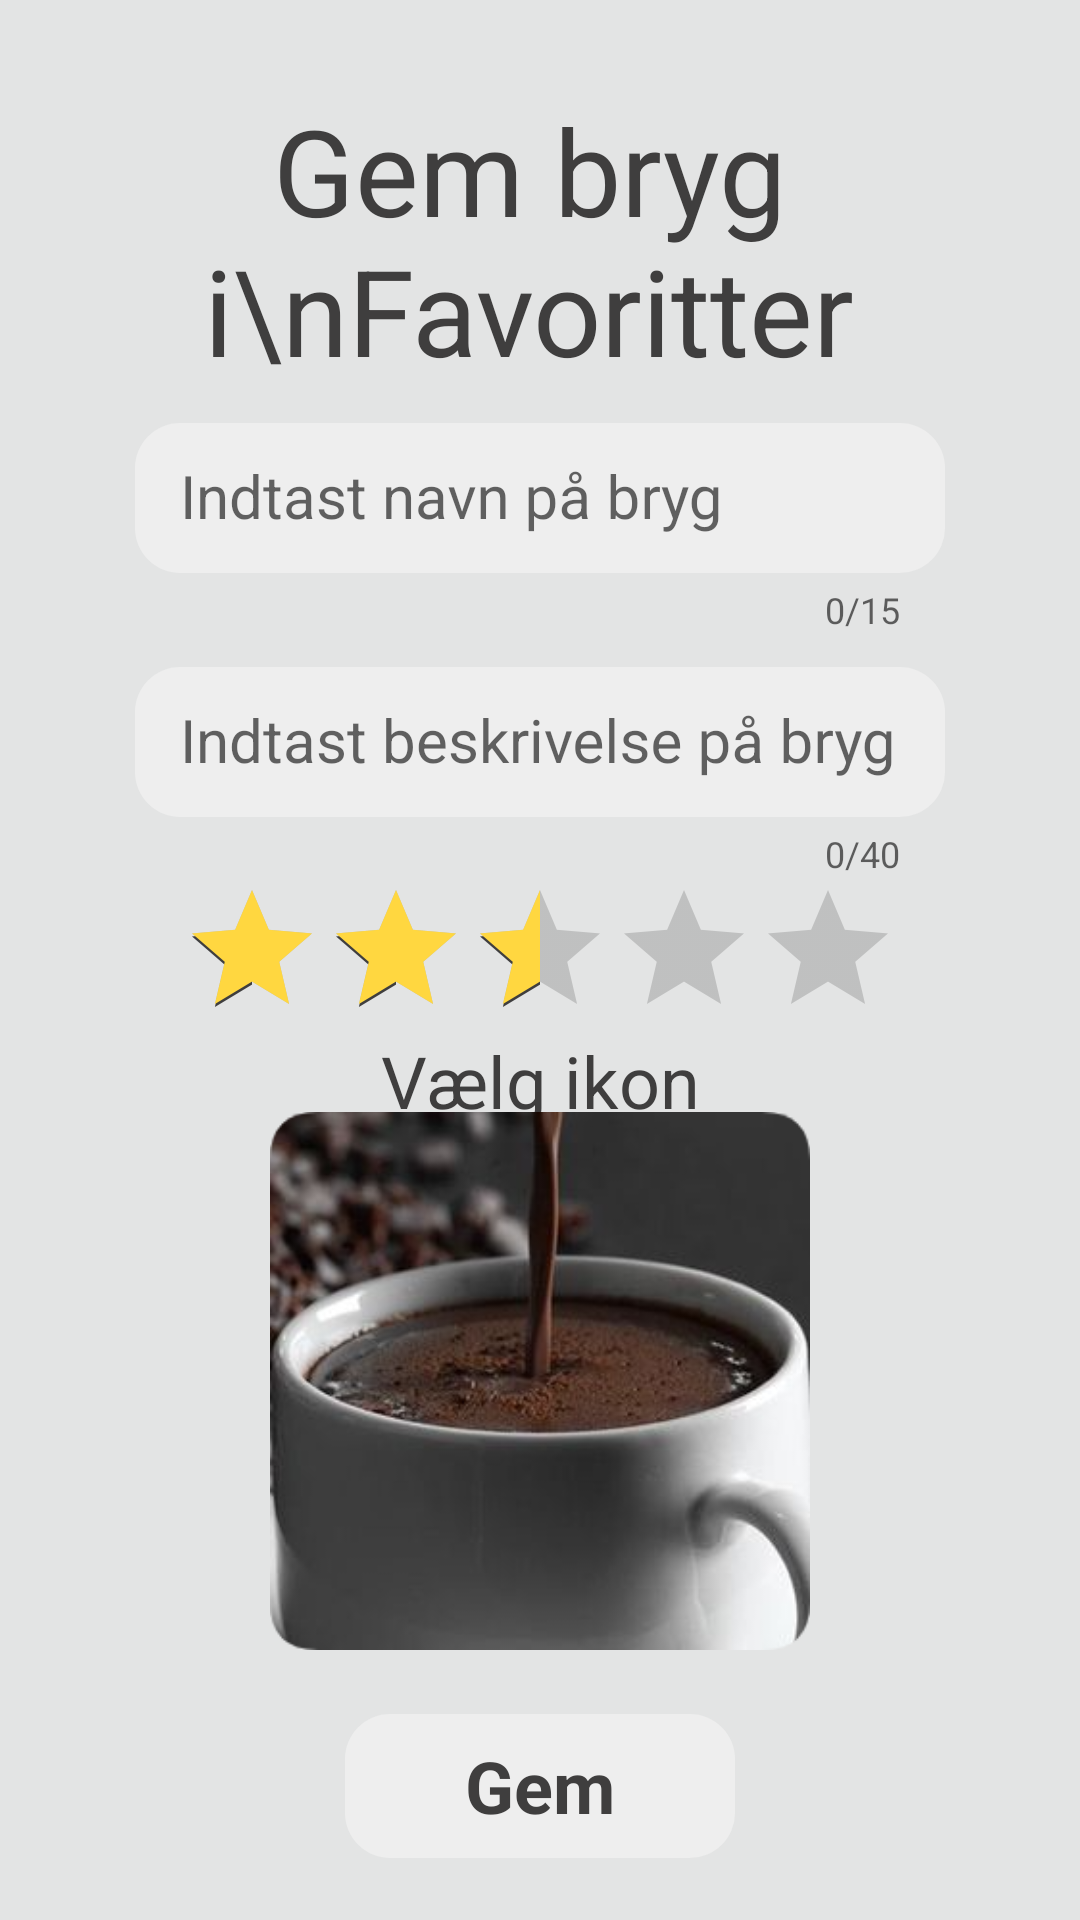

Reconstruct the res/layout file that produces this screen, plus the resources it refers to.
<!-- AndroidManifest.xml: application theme AppTheme -->
<!-- res/layout/fragment_history_add_to_favorites.xml -->
<?xml version="1.0" encoding="utf-8"?>
<androidx.constraintlayout.widget.ConstraintLayout xmlns:android="http://schemas.android.com/apk/res/android"
    xmlns:app="http://schemas.android.com/apk/res-auto"
    xmlns:tools="http://schemas.android.com/tools"
    android:id="@+id/AddToFavConstraint"
    android:layout_width="match_parent"
    android:layout_height="match_parent"
    android:background="@color/BackgroundGrey">

    

    <TextView
        android:id="@+id/pickIconButton"
        android:layout_width="140dp"
        android:layout_height="wrap_content"
        android:onClick="pickIconButtonPushed"
        android:text="@string/choose_icon"
        android:textAlignment="center"
        android:textAppearance="@style/TextAppearance.AppCompat.Body2"
        android:textSize="24sp"
        app:layout_constraintBottom_toTopOf="@+id/pickIconIV"
        app:layout_constraintEnd_toEndOf="parent"
        app:layout_constraintHorizontal_bias="0.5"
        app:layout_constraintStart_toStartOf="parent"
        app:layout_constraintTop_toBottomOf="@+id/ratingBar" />

    <Button
        android:id="@+id/bloomWaterNextButton3"
        android:layout_width="130dp"
        android:layout_height="wrap_content"
        android:background="@drawable/rounded_square"
        android:backgroundTint="@color/Highlight"
        android:onClick="saveToFave"
        android:text="Gem"
        android:textAppearance="@style/TextAppearance.AppCompat.Body2"
        android:textSize="24sp"
        android:textStyle="bold"
        app:layout_constraintBottom_toBottomOf="parent"
        app:layout_constraintEnd_toEndOf="parent"
        app:layout_constraintHorizontal_bias="0.5"
        app:layout_constraintStart_toStartOf="parent"
        app:layout_constraintTop_toBottomOf="@+id/pickIconIV" />
    

    <TextView
        android:id="@+id/saveFaveHeadlineTV"
        android:layout_width="wrap_content"
        android:layout_height="wrap_content"
        android:layout_marginStart="24dp"
        android:layout_marginTop="30dp"
        android:layout_marginEnd="32dp"
        android:gravity="center"
        android:text="Gem bryg i\nFavoritter"
        android:textSize="40sp"
        app:layout_constraintEnd_toEndOf="parent"
        app:layout_constraintStart_toStartOf="parent"
        app:layout_constraintTop_toTopOf="parent" />

<LinearLayout
    android:id="@+id/linLayout"
    android:layout_width="match_parent"
    android:layout_height="wrap_content"
    app:layout_constraintTop_toBottomOf="@id/saveFaveHeadlineTV"
    app:layout_constraintEnd_toEndOf="parent"
    android:orientation="vertical"
    >

    <com.google.android.material.textfield.TextInputLayout
        android:layout_gravity="center"
        android:layout_width="wrap_content"
        android:layout_height="wrap_content"
        app:counterEnabled="true"
        app:counterMaxLength="15"
        android:layout_weight="1"
        android:gravity="center">

        <com.google.android.material.textfield.TextInputEditText
            android:id="@+id/addToFaveNameOfBrewET"
            android:layout_width="270dp"
            android:layout_height="50dp"
            android:padding="15dp"
            android:textSize="20sp"
            android:background="@drawable/rounded_square"
            android:backgroundTint="@color/Highlight"
            android:hint="Indtast navn på bryg"
            >
        </com.google.android.material.textfield.TextInputEditText>

    </com.google.android.material.textfield.TextInputLayout>

    <com.google.android.material.textfield.TextInputLayout
        android:layout_width="wrap_content"
        android:layout_gravity="center"
        android:layout_height="wrap_content"
        app:counterEnabled="true"
        app:counterMaxLength="40"
        android:layout_weight="1"
        android:gravity="center">

        <com.google.android.material.textfield.TextInputEditText
            android:id="@+id/addToFaveDiscripOfBrewET"
            android:layout_width="270dp"
            android:layout_height="50dp"
            android:padding="15dp"
            android:textSize="20sp"
            android:background="@drawable/rounded_square"
            android:backgroundTint="@color/Highlight"
            android:hint="Indtast beskrivelse på bryg"
            >
        </com.google.android.material.textfield.TextInputEditText>

    </com.google.android.material.textfield.TextInputLayout>




</LinearLayout>


    <RatingBar
        android:id="@+id/ratingBar"
        style="@android:style/Widget.Material.Light.RatingBar"
        android:layout_width="wrap_content"
        android:layout_height="wrap_content"
        android:max="5"
        android:numStars="5"
        android:progressTint="#FFD740"
        android:rating="2.5"
        android:stepSize=".5"
        app:layout_constraintEnd_toEndOf="parent"
        app:layout_constraintStart_toStartOf="parent"
        app:layout_constraintTop_toBottomOf="@+id/linLayout" />

    <ImageView
        android:id="@+id/pickIconIV"
        android:layout_width="180dp"
        android:layout_height="180dp"
        android:src="@drawable/coffeetwo_pic"
        android:onClick="pickIconButtonPushed"
        app:layout_constraintBottom_toTopOf="@+id/bloomWaterNextButton3"
        app:layout_constraintEnd_toEndOf="parent"
        app:layout_constraintHorizontal_bias="0.5"
        app:layout_constraintStart_toStartOf="parent"
        app:layout_constraintTop_toBottomOf="@+id/ratingBar" />


</androidx.constraintlayout.widget.ConstraintLayout>
<!-- resources referenced by this layout -->
<resources>
  <color name="BackgroundGrey">#E3E4E4</color>
  <color name="Highlight">#EEEEEE</color>
  <!-- drawable coffeetwo_pic: png bitmap (drawable, 86655 bytes) -->
  <!-- drawable rounded_square (drawable) -->
  <?xml version="1.0" encoding="utf-8"?>
  <shape xmlns:android="http://schemas.android.com/apk/res/android" >
  
      <padding
          android:left="1dip"
          android:right="1dip"
          android:top="1dip"
          android:bottom="1dip"
          />
      <corners
          android:bottomLeftRadius="15dp"
          android:bottomRightRadius="15dp"
          android:topLeftRadius="15dp"
          android:topRightRadius="15dp" />
  </shape>
  <string name="choose_icon"><u>Vælg ikon</u></string>
  <style name="AppTheme" parent="Theme.AppCompat.Light.NoActionBar">
          
          <item name="colorPrimary">@color/colorPrimary</item>
          <item name="colorPrimaryDark">@color/TextColor</item>
          <item name="colorAccent">@color/colorAccent</item>
          <item name="fontFamily">@font/rokkitt</item>
          <item name="android:textColor">@color/TextColor</item>
          <item name="android:colorBackground">@color/BackgroundGrey</item>
  
      </style>
  <color name="colorPrimary">#3F3E3E</color>
  <color name="TextColor">#3F3E3E</color>
  <color name="colorAccent">#3F3E3E</color>
</resources>
